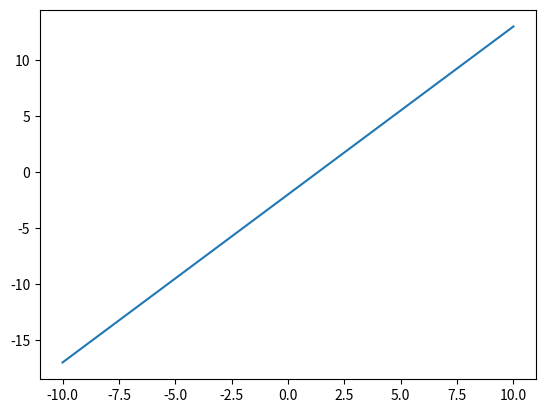
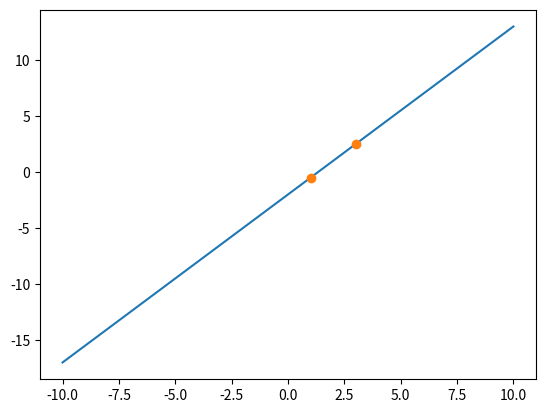
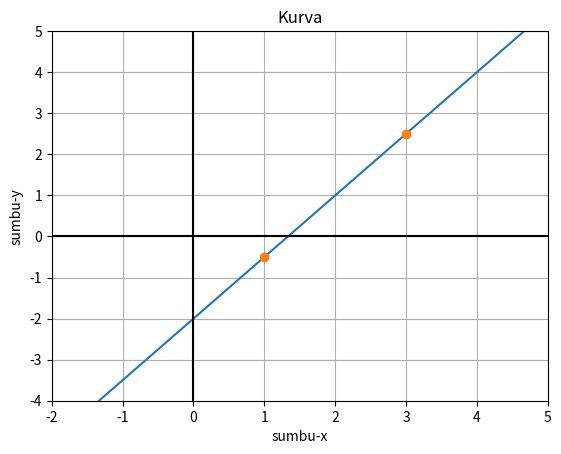
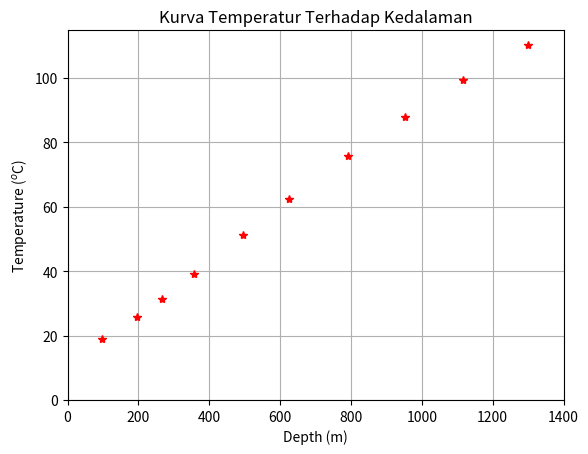
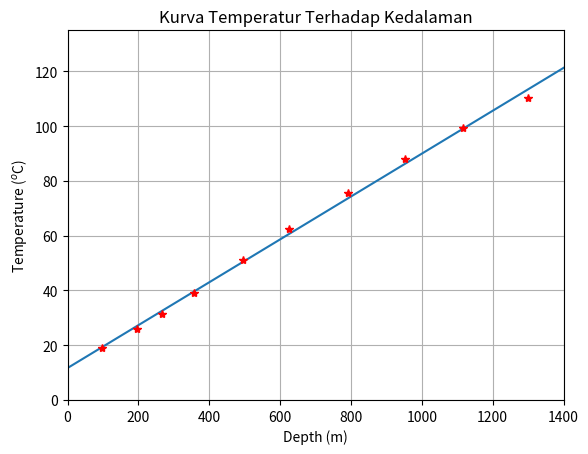
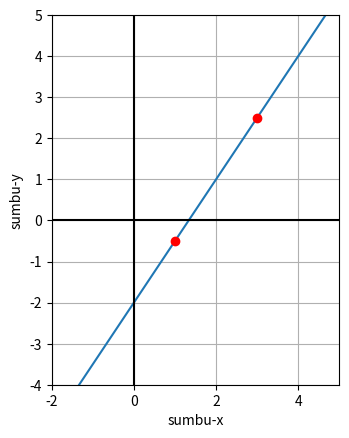

Reproduce these figures in Python, in order.
import numpy as np 

#mendefinisikan matriks G dan d untuk proses inversi

G = np.array([[1, 1],[3, 1]])
d = np.array([[-0.5],[2.5]])

print(G)
print(d)

#menghitung matriks m

m = np.dot(np.linalg.inv(G),d)

#memastikan dimensi dari m

print('dimensi dari m', m.shape)

#print hasil m

print('hasil perhitungan a =', m[0,0], 'b =', m[1,0])

import matplotlib.pyplot as plt

#membuat array x untuk plot kurva pada sumbu xy

x = np.linspace(-10,10,num=50) #np.linspace(start,finish,number of samples)

#menghitung y dengan menggunakan array x dan variabel dari matrikx m (a,b)

y = m[0]*x+m[1]

print(x) #menampilkan variabel x
print(y) #menampilkan variabl y
print('dimensi array y', y.shape) #menampilkan dimensi dari y

plt.figure() #membuat gambar yang siap diisi dengan kurva atau peta
plt.plot(x,y) #plot array x dan y
plt.show() #menampilkan gambar

plt.figure() #membuat gambar yang siap diisi dengan kurva atau peta
plt.plot(x,y) #plot array x dan y

#tambahan data
#menambahkan titik data yang dimiliki secara manual. 
#[1,3] adalah komponen sumbu x dari data
#[-0.5,2.5] adalah komponen sumbu y dari data
#'o' adalah bentuk tanda (marker) yang digunakan contoh lain adalah ('.','s','^','*',dll)
plt.plot([1,3],[-0.5,2.5],'o') 

plt.show() #menampilkan gambar

plt.figure() #membuat gambar yang siap diisi dengan kurva atau peta
plt.plot(x,y) #plot array x dan y

#tambahan data
#menambahkan titik data yang dimiliki secara manual. 
#[1,3] adalah komponen sumbu x dari data
#[-0.5,2.5] adalah komponen sumbu y dari data
#'o' adalah bentuk tanda (marker) yang digunakan contoh lain adalah ('.','s','^','*',dll)
plt.plot([1,3],[-0.5,2.5],'o') 

#tambahan perintah
plt.xlabel('sumbu-x') #menambah label pada sumbu x
plt.ylabel('sumbu-y') #menambah label pada sumbu y
plt.title('Kurva') #menambah judul pada gambar
plt.xlim(-2,5) #memberi batasan rentang yang ditampilkan pada sumbu x
plt.ylim(-4,5) #memberi batasan rentang yang ditampilkan pada sumbu y
plt.grid() #menambah grid pada gambar

#optional
plt.axhline(linewidth=1.5, color='k') #menambahkan sumbu x pada y = 0
plt.axvline(linewidth=1.5, color='k') #menambahkan sumbu y pada x = 0


plt.show() #menampilkan gambar

#kita import modul perhitungan numerik (Numpy) dan ploting (Matplotlib.pyplot) secara bersamaan

import numpy as np
import matplotlib.pyplot as plt

Temperature = np.array([18.83, 25.83, 31.31, 39.23, 51.22, 62.34, 75.67, 87.87, 99.32, 110.17]) #dalam Celcius
depth = np.array([98.1, 195.7, 267.2, 355.6, 495.5, 624.2, 792.1, 953.2, 1115.1, 1300.2]) #dalam meter

plt.figure(dpi=100) #dpi besar memberbesar dan meningkatkan kualitas gambar (normal 95)
plt.plot(depth,Temperature,'r*') #plot dengan tanda bintang

#tambahan perintah
plt.xlabel('Depth (m)') #menambah label pada sumbu x
plt.ylabel('Temperature ($^{o}$C)') #menambah label pada sumbu y
plt.title('Kurva Temperatur Terhadap Kedalaman') #menambah judul pada gambar
plt.xlim(0,1400) #memberi batasan rentang yang ditampilkan pada sumbu x dari 0 m hingga 1400 m
plt.ylim(0,) #memberi batasan rentang yang ditampilkan pada sumbu y dari 0 C hingga maksimum
plt.grid() #menambah grid pada gambar

plt.show()

#mendefinisikan matriks G
G = np.array([[98.1, 1], [195.7, 1], [267.2, 1], [355.6, 1], [495.5, 1], \
              [624.2, 1], [792.1, 1], [953.2, 1], [1115.1, 1], [1300.2, 1]]) #tanda \ melanjutkan perintah ke baris berikutnay
print('matriks G')
print(G)

#untuk menghemat waktu, data temperatur yang tidak memiliki dimensi (array) 
#bisa kita ubah menjadi matriks d dengan dimensi Nx1 menggunakan

d = np.reshape(Temperature,(-1,1)) 

#tanda -1 di sini mengindikasikan jumlah 
#maksimal dari data depth tanpa perlu menuliskannya secara eksplisit sehingga didapat bentuk Nx1

print('matriks d')
print(d)

#proses inversi

#operasi untuk menyederhanakan perhitungan kita pisah-pisah perhitungan dan digabung di akhir
GT = G.T #proses transposisi matriks G
GTG = np.dot(GT,G) 
GTd = np.dot(GT,d)

#perhitungan final

m = np.dot(np.linalg.inv(GTG),GTd)

print('matriks m')
print(m)
print('Gradien dari Temperatur adalah ', m[0,0], 'C/m atau', m[0,0]*1000, 'C/km')

depth_plot = np.linspace(0,1500,num=100)
Temperature_plot = depth_plot*m[0,0]+m[1,0]

#plot kurva dan data pengukuran
plt.figure(dpi=150) #dpi besar memberbesar dan meningkatkan kualitas gambar (normal 95)
plt.plot(depth_plot,Temperature_plot)
plt.plot(depth,Temperature,'r*') #plot dengan tanda bintang

#tambahan perintah
plt.xlabel('Depth (m)') #menambah label pada sumbu x
plt.ylabel('Temperature ($^{o}$C)') #menambah label pada sumbu y
plt.title('Kurva Temperatur Terhadap Kedalaman') #menambah judul pada gambar
plt.xlim(0,1400) #memberi batasan rentang yang ditampilkan pada sumbu x dari 0 m hingga 1400 m
plt.ylim(0,) #memberi batasan rentang yang ditampilkan pada sumbu y dari 0 C hingga maksimum
plt.grid() #menambah grid pada gambar

plt.show()

d_cal = 0.0783*98.1+11.66
print('hasil perhitungan', d_cal, 'C')

def Fungsi_Temp(depth_input): #harus diawali dengan def dan diakhir dengan : (titik dua)
    #perhitungan di bawah baris awal harus diberi jarak 1 tab untuk 
    #mendefinisikan bahawa perhitungan atau perintah masih dibawah hirarki yang sama
    d_cal = 0.0783*depth_input+11.66 
    return d_cal

#menjalankan Fungsi_Temp dengan input sesuai yang kita inginkan
Fungsi_Temp(250)

#atau merekam hasil perhitungan fungsi ke dalam sebuah variabel
hasil = Fungsi_Temp(1000) #menghitung fungsi Fungsi_Temp dengan input 1000m dan direkam sebagai variabel hasil
print(hasil)

for i in range(5): #mendefinisikan sebuah iterasi diawali dengan for, kemudian iterator, rentang iterasi, dan diakhiri : (titik dua)
    #perhitungan di bawah baris awal harus diberi jarak 1 tab untuk 
    #mendefinisikan bahawa perhitungan atau perintah masih dibawah hirarki yang sama
    print(i) #mencetak nilai i yang berperan sebagai iterator sesuai dengan banyaknya rentang iterasi (range(5))

K = 5 #mendefinisikan variabel K, anda bisa ganti sesuai keinginan anda
for it in range(K): #mengganti iterator dengan nama lain (it)
    print('it ke-', it) #mencetak iterator yang bernama it
    hasil = it*2 #iterator dapat dimasukkan kedalam perhitungan sehingga hasil yang didapat mengikuti iterasi 
    print('hasil =', hasil) #mencetak hasil perhitungan tiap iterasi
    print('---') #kita pisahkan hasil tiap iterasi agar lebih jelas

for it in range(3):
    d_obs = Temperature[it] #apa yang terjadi?
    print(d_obs)

#menyiapkan ruang kosong untuk diisi oleh perhitungan Fungsi_Temp

N = Temperature.size #menghitung banyaknya jumlah data Temperature dan menyimpan ke dalam variabel N
d_cal = np.zeros(N) #menyiapkan array dengan nilai 0 sebanyak N elemen
print('d_cal pertama yang masing kosong')
print(d_cal)

for it in range(N):
    d_cal[it] = Fungsi_Temp(depth[it])
    print('pengisian ke-',it)
    print(d_cal)
print('d_cal akhir ',d_cal) 

d_obs = np.copy(Temperature) #proses menyalin Temperature sebagai d_obs 

jumlah = 0
N = Temperature.size #menghitung banyaknya jumlah data Temperature dan menyimpan ke dalam variabel N
for it in range(N):
    jumlah = jumlah + Temperature[it] #apa yang terjadi?
    print('jumlah dari iterasi ke-', it, 'adalah', jumlah)
rata2 = jumlah/K
print('rata-rata temperatur adalah', rata2)

jumlah = 0
N = d_obs.size
for it in range(N):
    kuadratdd = (d_cal[it]-d_obs[it])**2 #melakukan perhitungan d_cal dan d_obs ke-i
    jumlah = jumlah + kuadratdd

rata2 = jumlah/N
RMS = np.sqrt(rata2)
print('RMS =',RMS)

def Fungsi_RMS(d_cal,d_obs):
    jumlah = 0
    N = Temperature.size
    for it in range(N):
        kuadratdd = (d_cal[it]-d_obs[it])**2 #melakukan perhitungan d_cal dan d_obs ke-i
        jumlah = jumlah + kuadratdd

    rata2 = jumlah/N
    RMS = np.sqrt(rata2)
    return RMS

print('data terukur', d_obs)
print('data terhitung', d_cal)
print('RMS', Fungsi_RMS(d_cal,d_obs)) 
#cara yang sangat elegan dalam menghitung RMS, fungsi ini dapat digunakan untuk berbagai kasus lain

fig = plt.figure(dpi=95) #membuat gambar dengan kualitas dpi 95
ax = fig.add_subplot(aspect='equal') #membuat axes dengan aspek rasio seimbang antara sumbu x dan y

ax.plot(x,y) #plot array x dan y
ax.plot([1,3],[-0.5,2.5],'ro') #plot data titik

ax.set_xlim(-2,5) #memberi batasan rentang yang ditampilkan pada sumbu x
ax.set_ylim(-4,5) #memberi batasan rentang yang ditampilkan pada sumbu y
ax.set_xlabel('sumbu-x') #menambah label pada sumbu x
ax.set_ylabel('sumbu-y') #menambah label pada sumbu y
ax.axhline(linewidth=1.5, color='k') #menambahkan sumbu x pada y = 0
ax.axvline(linewidth=1.5, color='k') #menambahkan sumbu y pada x = 0
ax.grid() #menambah grid pada gambar

plt.savefig('fig.png') #menyimpan gambar dengan nama fig.png
plt.show() #menampilkan gambar